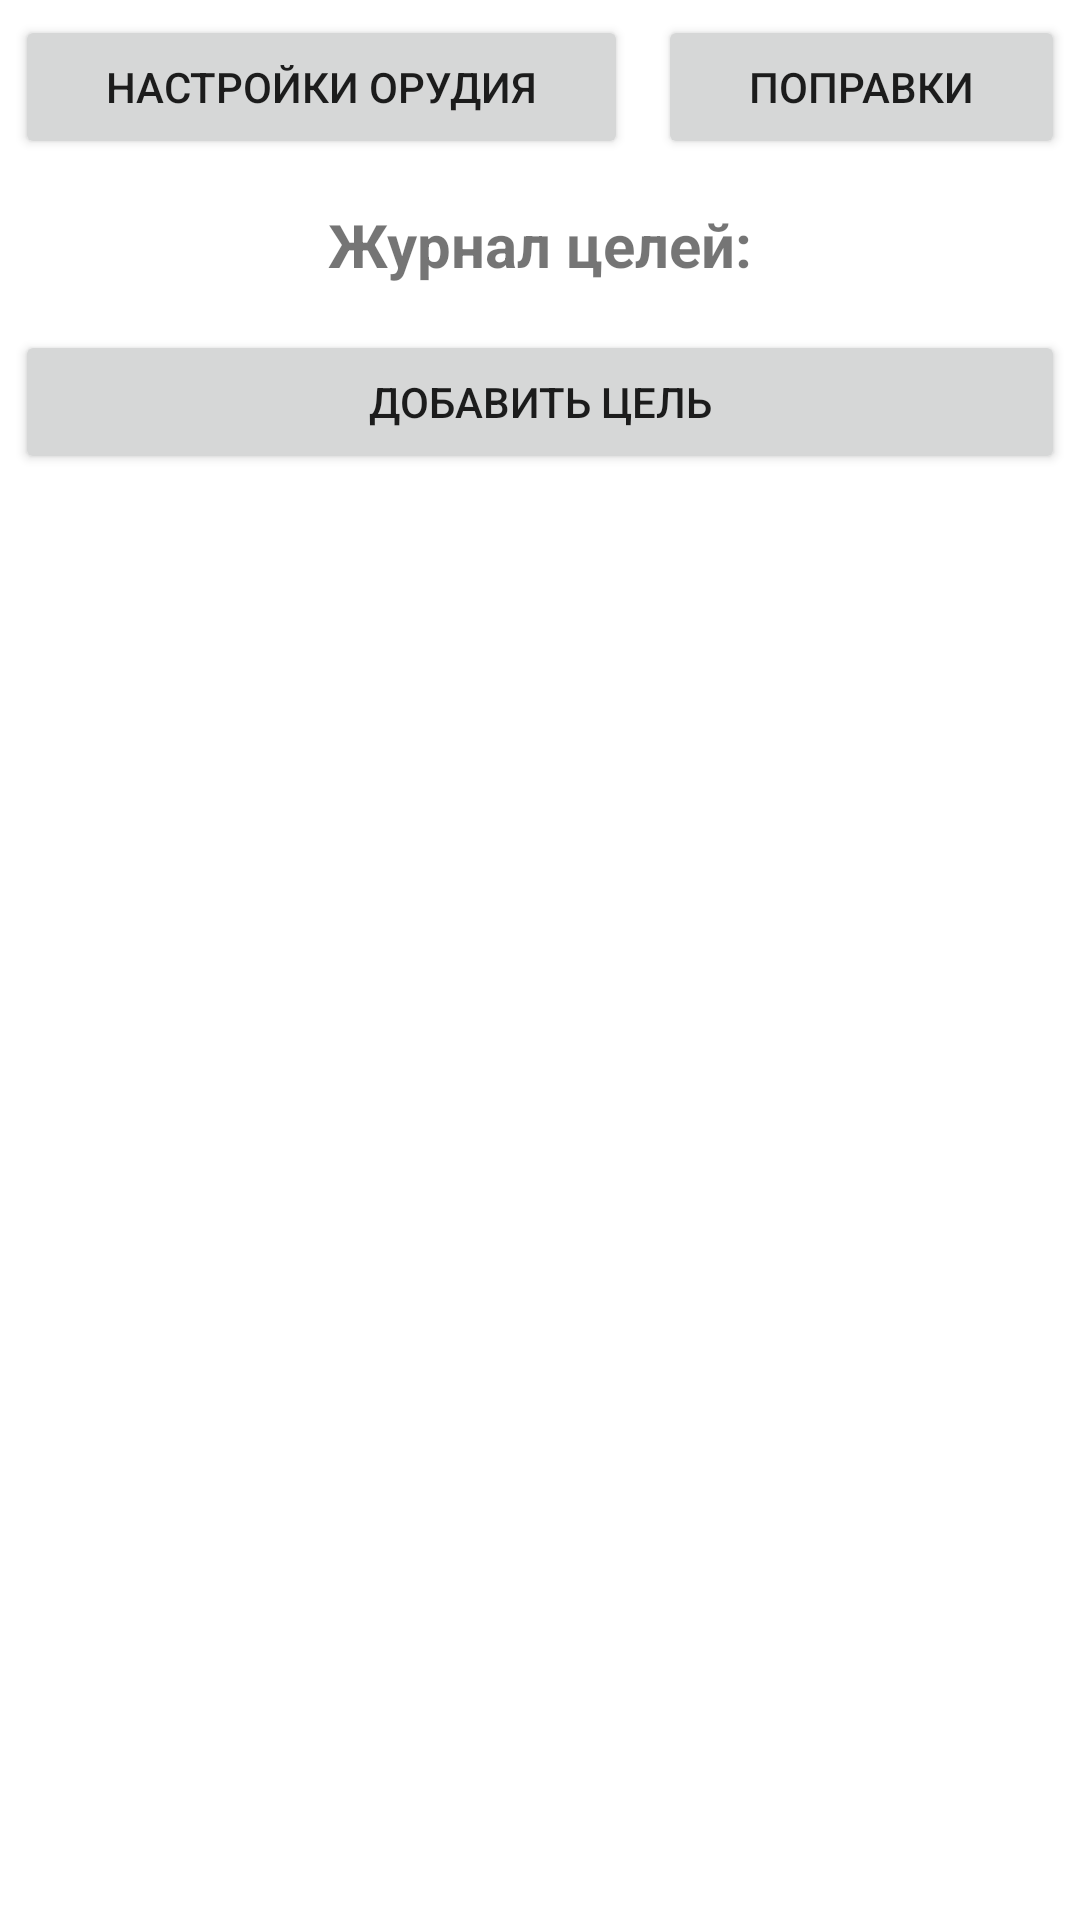

Write the Android layout XML for this screen, with the resource values it uses.
<!-- AndroidManifest.xml: application theme Theme.Artillery -->
<!-- res/layout/activity_main.xml -->
<?xml version="1.0" encoding="utf-8"?>
<androidx.coordinatorlayout.widget.CoordinatorLayout xmlns:android="http://schemas.android.com/apk/res/android"
    xmlns:tools="http://schemas.android.com/tools"
    xmlns:app="http://schemas.android.com/apk/res-auto"


    android:layout_width="match_parent"
    android:layout_height="match_parent">

    <androidx.core.widget.NestedScrollView
        android:layout_width="match_parent"
        android:layout_height="match_parent"


        app:layout_behavior="com.google.android.material.appbar.AppBarLayout$ScrollingViewBehavior">

        <androidx.constraintlayout.widget.ConstraintLayout
            android:layout_width="match_parent"
            android:layout_height="match_parent"
            tools:context=".view.MainActivity">

            <LinearLayout
                android:layout_width="match_parent"
                android:layout_height="match_parent"
                android:orientation="vertical"
                app:layout_constraintBottom_toBottomOf="parent"
                app:layout_constraintEnd_toEndOf="parent"
                app:layout_constraintStart_toStartOf="parent"
                app:layout_constraintTop_toTopOf="parent"
                tools:viewBindingIgnore="true">

                <LinearLayout
                    android:layout_width="match_parent"
                    android:layout_height="wrap_content"
                    android:orientation="horizontal">

                    <Button
                        android:id="@+id/button_orudie"
                        android:layout_width="wrap_content"
                        android:layout_height="wrap_content"
                        android:layout_weight="1"
                        android:layout_margin="5dp"
                        android:text="@string/OrudieSettings" />

                    <Button
                        android:id="@+id/button_popravki"
                        android:layout_width="wrap_content"
                        android:layout_height="wrap_content"
                        android:layout_weight="1"
                        android:layout_margin="5dp"
                        android:text="@string/PopravkiSettings" />
                </LinearLayout>

                <androidx.appcompat.widget.AppCompatTextView
                    android:layout_width="match_parent"
                    android:layout_height="wrap_content"
                    android:text="@string/target_list"
                    android:textAlignment="center"
                    android:layout_margin="10dp"
                    android:textSize="20sp"
                    android:textStyle="bold" />

                <Button
                    android:id="@+id/button_add_target"
                    android:layout_width="match_parent"
                    android:layout_height="wrap_content"
                    android:layout_margin="5dp"
                    android:text="@string/add_target" />

                <ScrollView
                    android:layout_width="match_parent"
                    android:layout_height="match_parent">

                    <androidx.recyclerview.widget.RecyclerView
                        android:id="@+id/target_rv"
                        android:layout_margin="10dp"
                        android:layout_width="match_parent"
                        android:layout_height="wrap_content"
                        android:orientation="vertical" />
                </ScrollView>

            </LinearLayout>
        </androidx.constraintlayout.widget.ConstraintLayout>

    </androidx.core.widget.NestedScrollView>

</androidx.coordinatorlayout.widget.CoordinatorLayout>
<!-- resources referenced by this layout -->
<resources>
  <string name="OrudieSettings">Настройки орудия</string>
  <string name="PopravkiSettings">Поправки</string>
  <string name="add_target">Добавить цель</string>
  <string name="target_list">Журнал целей:</string>
  <style name="Theme.Artillery" parent="Theme.MaterialComponents.DayNight.DarkActionBar">
          
          <item name="colorPrimary">@color/purple_500</item>
          <item name="colorPrimaryVariant">@color/purple_700</item>
          <item name="colorOnPrimary">@color/white</item>
          
          <item name="colorSecondary">@color/teal_200</item>
          <item name="colorSecondaryVariant">@color/teal_700</item>
          <item name="colorOnSecondary">@color/black</item>
          
          <item name="android:statusBarColor" tools:targetApi="l">?attr/colorPrimaryVariant</item>
          
      </style>
  <!-- not gathered from this repository: default colours our renderer supplied (Android Studio template values) -->
  <color name="purple_500">#FF6200EE</color>
  <color name="purple_700">#FF3700B3</color>
  <color name="teal_200">#FF03DAC5</color>
  <color name="teal_700">#FF018786</color>
  <color name="black">#FF000000</color>
  <color name="white">#FFFFFFFF</color>
</resources>
